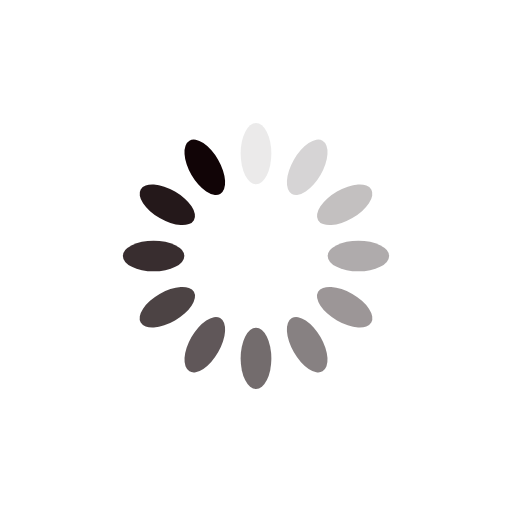
t = 0.00 s
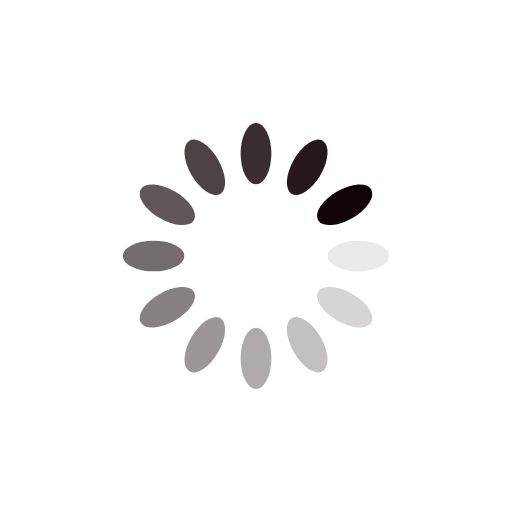
t = 0.25 s
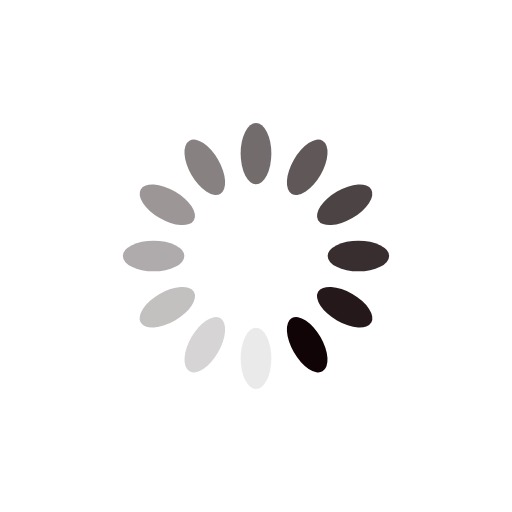
t = 0.50 s
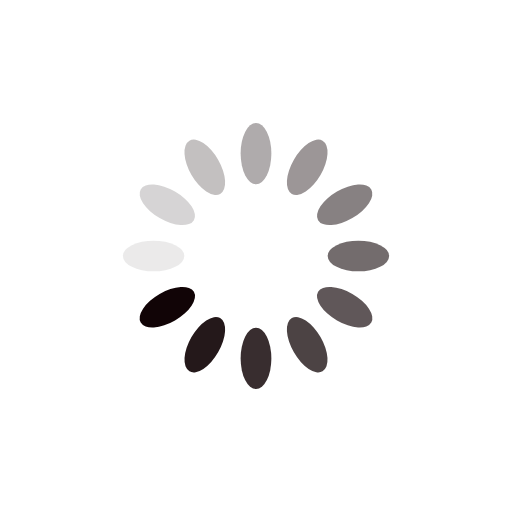
t = 0.75 s

The animated SVG that drew these frames (rendered in a browser with its animation timeline set to each time). Animation: 12 SMIL elements (animate=12); one cycle of 1.00 s, repeats indefinitely.

<svg xmlns="http://www.w3.org/2000/svg" viewBox="0 0 100 100" preserveAspectRatio="xMidYMid" width="200" height="200" style="shape-rendering: auto; display: block; background: rgb(255, 255, 255);" xmlns:xlink="http://www.w3.org/1999/xlink"><g><g transform="rotate(0 50 50)">
  <rect fill="#110406" height="12" width="6" ry="6" rx="3" y="24" x="47">
    <animate repeatCount="indefinite" begin="-0.9166666666666666s" dur="1s" keyTimes="0;1" values="1;0" attributeName="opacity"></animate>
  </rect>
</g><g transform="rotate(30 50 50)">
  <rect fill="#110406" height="12" width="6" ry="6" rx="3" y="24" x="47">
    <animate repeatCount="indefinite" begin="-0.8333333333333334s" dur="1s" keyTimes="0;1" values="1;0" attributeName="opacity"></animate>
  </rect>
</g><g transform="rotate(60 50 50)">
  <rect fill="#110406" height="12" width="6" ry="6" rx="3" y="24" x="47">
    <animate repeatCount="indefinite" begin="-0.75s" dur="1s" keyTimes="0;1" values="1;0" attributeName="opacity"></animate>
  </rect>
</g><g transform="rotate(90 50 50)">
  <rect fill="#110406" height="12" width="6" ry="6" rx="3" y="24" x="47">
    <animate repeatCount="indefinite" begin="-0.6666666666666666s" dur="1s" keyTimes="0;1" values="1;0" attributeName="opacity"></animate>
  </rect>
</g><g transform="rotate(120 50 50)">
  <rect fill="#110406" height="12" width="6" ry="6" rx="3" y="24" x="47">
    <animate repeatCount="indefinite" begin="-0.5833333333333334s" dur="1s" keyTimes="0;1" values="1;0" attributeName="opacity"></animate>
  </rect>
</g><g transform="rotate(150 50 50)">
  <rect fill="#110406" height="12" width="6" ry="6" rx="3" y="24" x="47">
    <animate repeatCount="indefinite" begin="-0.5s" dur="1s" keyTimes="0;1" values="1;0" attributeName="opacity"></animate>
  </rect>
</g><g transform="rotate(180 50 50)">
  <rect fill="#110406" height="12" width="6" ry="6" rx="3" y="24" x="47">
    <animate repeatCount="indefinite" begin="-0.4166666666666667s" dur="1s" keyTimes="0;1" values="1;0" attributeName="opacity"></animate>
  </rect>
</g><g transform="rotate(210 50 50)">
  <rect fill="#110406" height="12" width="6" ry="6" rx="3" y="24" x="47">
    <animate repeatCount="indefinite" begin="-0.3333333333333333s" dur="1s" keyTimes="0;1" values="1;0" attributeName="opacity"></animate>
  </rect>
</g><g transform="rotate(240 50 50)">
  <rect fill="#110406" height="12" width="6" ry="6" rx="3" y="24" x="47">
    <animate repeatCount="indefinite" begin="-0.25s" dur="1s" keyTimes="0;1" values="1;0" attributeName="opacity"></animate>
  </rect>
</g><g transform="rotate(270 50 50)">
  <rect fill="#110406" height="12" width="6" ry="6" rx="3" y="24" x="47">
    <animate repeatCount="indefinite" begin="-0.16666666666666666s" dur="1s" keyTimes="0;1" values="1;0" attributeName="opacity"></animate>
  </rect>
</g><g transform="rotate(300 50 50)">
  <rect fill="#110406" height="12" width="6" ry="6" rx="3" y="24" x="47">
    <animate repeatCount="indefinite" begin="-0.08333333333333333s" dur="1s" keyTimes="0;1" values="1;0" attributeName="opacity"></animate>
  </rect>
</g><g transform="rotate(330 50 50)">
  <rect fill="#110406" height="12" width="6" ry="6" rx="3" y="24" x="47">
    <animate repeatCount="indefinite" begin="0s" dur="1s" keyTimes="0;1" values="1;0" attributeName="opacity"></animate>
  </rect>
</g><g></g></g><!-- [ldio] generated by https://loading.io --></svg>
